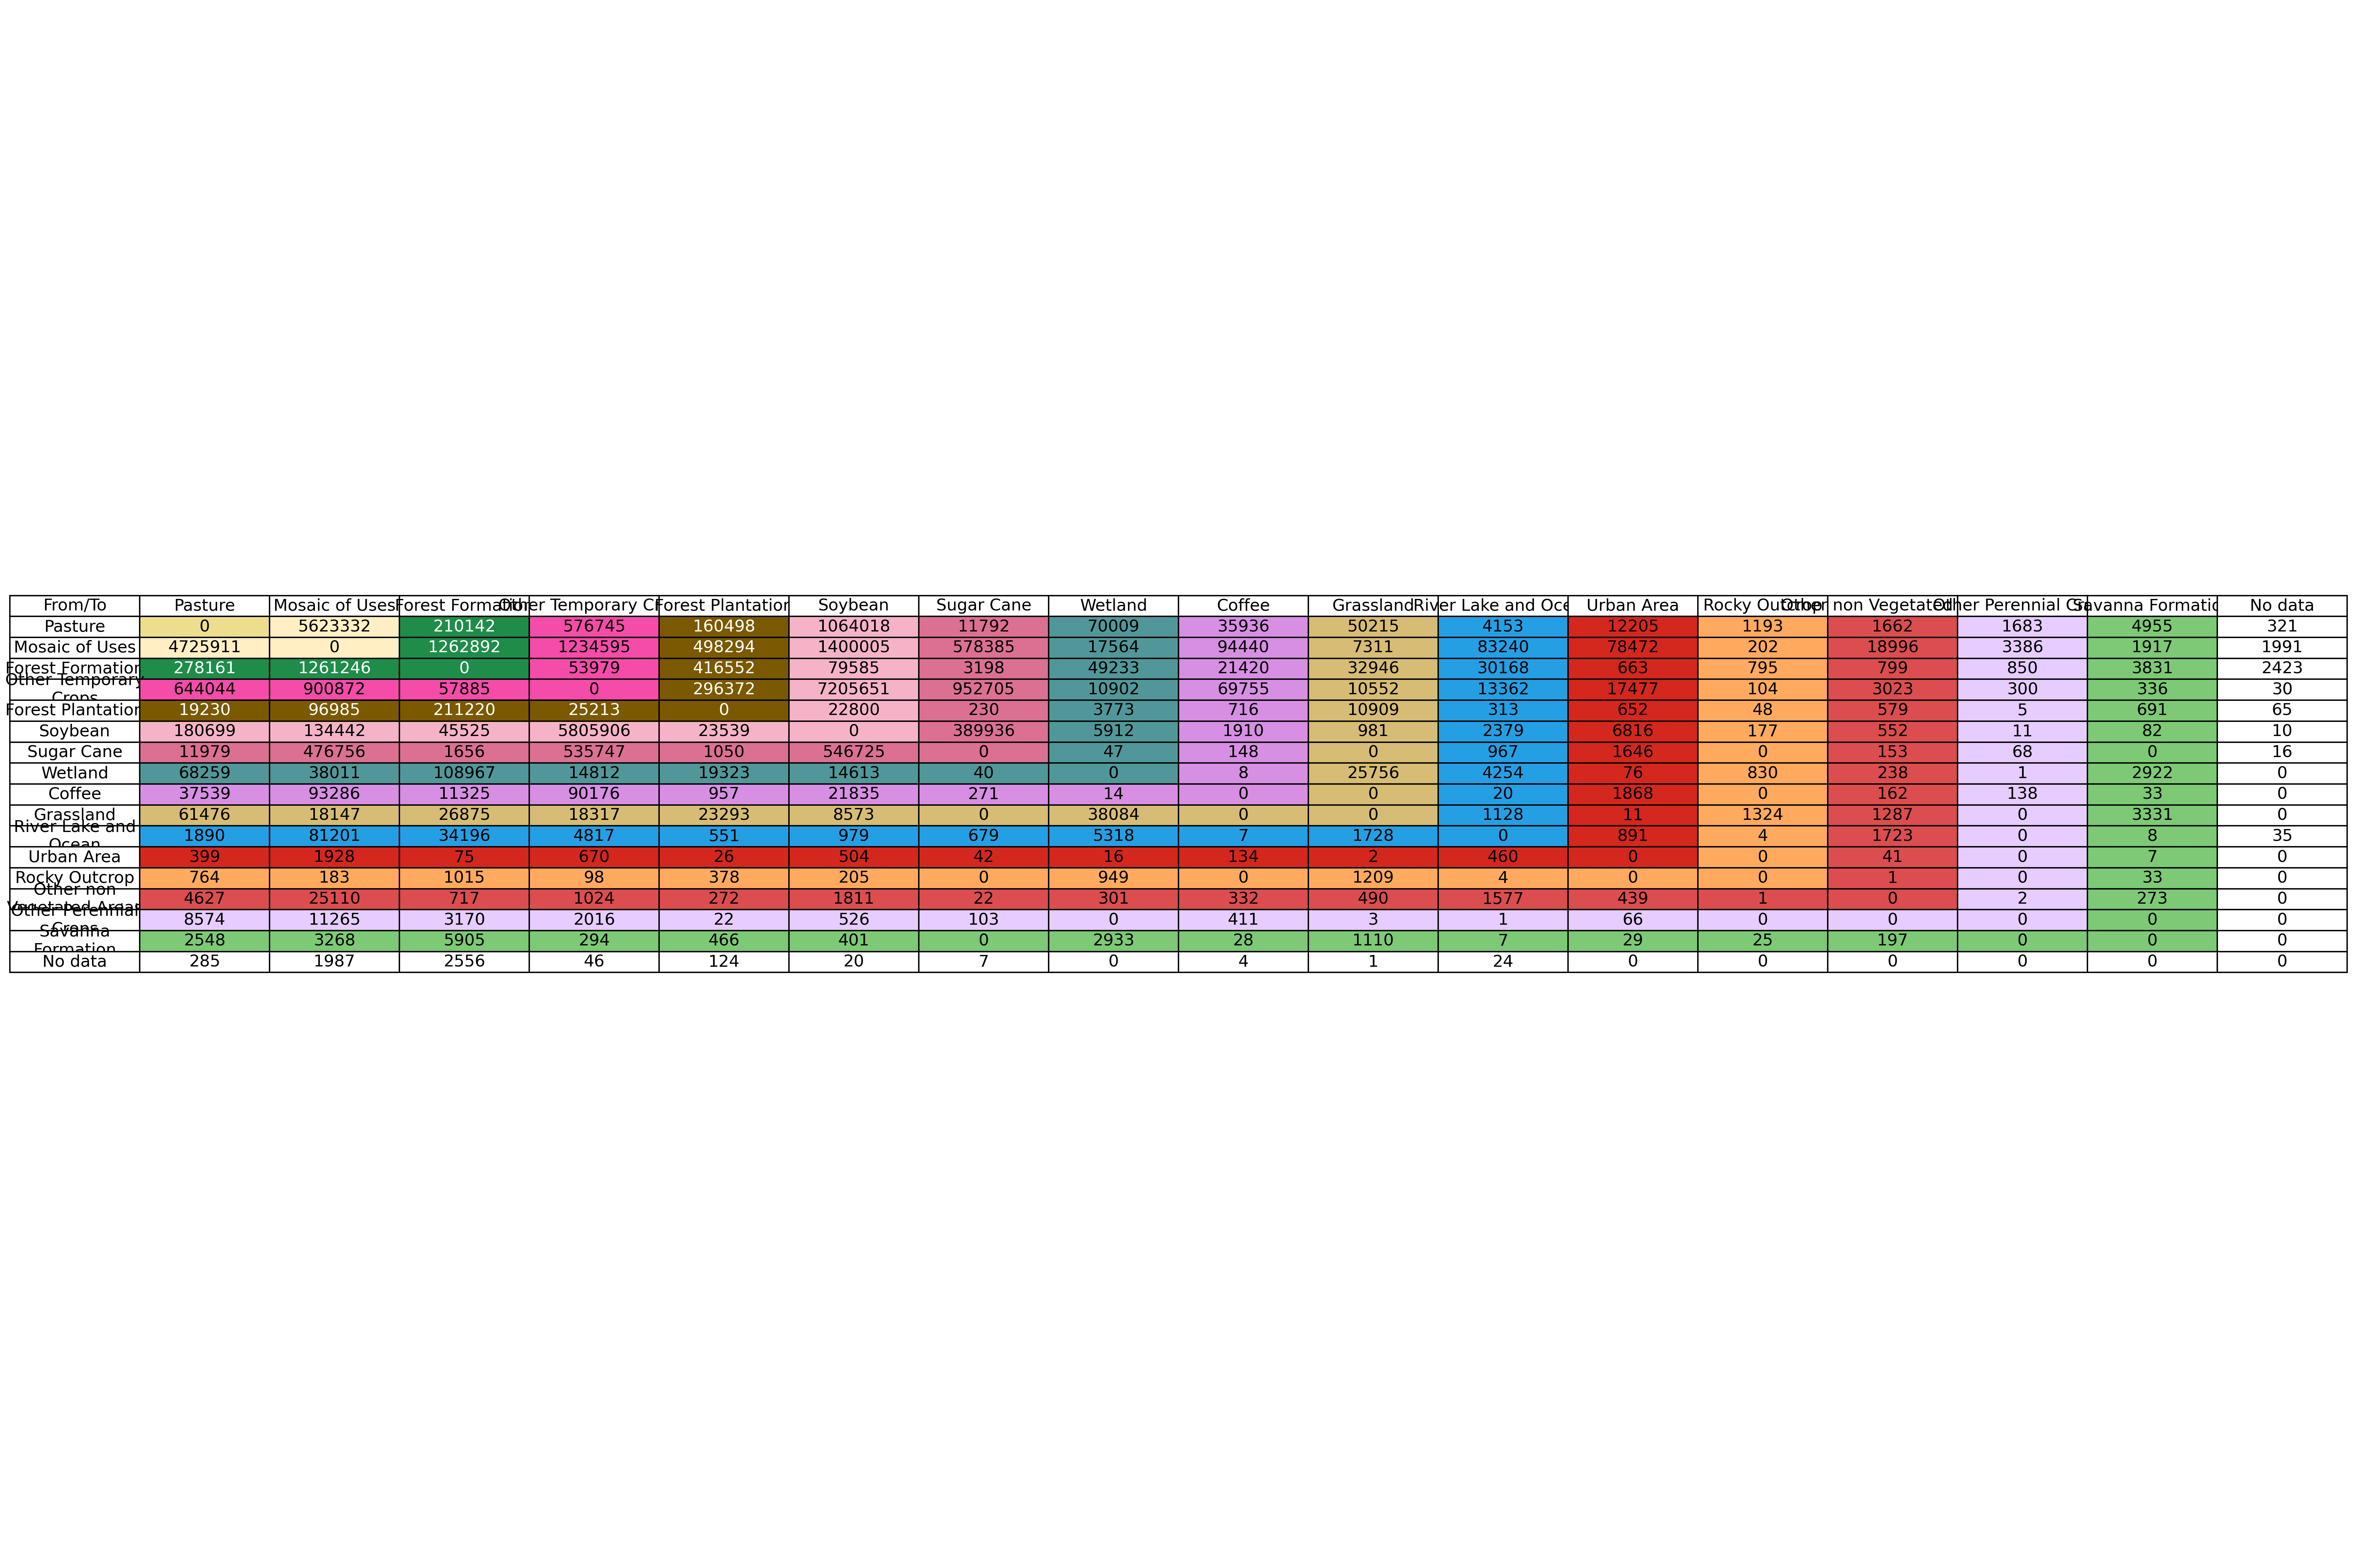

Data behind this chart, as committed beside it:
From_Class, From_Label, To_Class, To_Label, Count
15, Pasture, 21, Mosaic of Uses, 5623332
15, Pasture, 3, Forest Formation, 210142
15, Pasture, 41, Other Temporary Crops, 576745
15, Pasture, 9, Forest Plantation, 160498
15, Pasture, 39, Soybean, 1064018
15, Pasture, 20, Sugar Cane, 11792
15, Pasture, 11, Wetland, 70009
15, Pasture, 46, Coffee, 35936
15, Pasture, 12, Grassland, 50215
15, Pasture, 33, River Lake and Ocean, 4153
15, Pasture, 24, Urban Area, 12205
15, Pasture, 29, Rocky Outcrop, 1193
15, Pasture, 25, Other non Vegetated Areas, 1662
15, Pasture, 48, Other Perennial Crops, 1683
15, Pasture, 4, Savanna Formation, 4955
15, Pasture, 0, No data, 321
21, Mosaic of Uses, 15, Pasture, 4725911
21, Mosaic of Uses, 3, Forest Formation, 1262892
21, Mosaic of Uses, 41, Other Temporary Crops, 1234595
21, Mosaic of Uses, 9, Forest Plantation, 498294
21, Mosaic of Uses, 39, Soybean, 1400005
21, Mosaic of Uses, 20, Sugar Cane, 578385
21, Mosaic of Uses, 11, Wetland, 17564
21, Mosaic of Uses, 46, Coffee, 94440
21, Mosaic of Uses, 12, Grassland, 7311
21, Mosaic of Uses, 33, River Lake and Ocean, 83240
21, Mosaic of Uses, 24, Urban Area, 78472
21, Mosaic of Uses, 29, Rocky Outcrop, 202
21, Mosaic of Uses, 25, Other non Vegetated Areas, 18996
21, Mosaic of Uses, 48, Other Perennial Crops, 3386
21, Mosaic of Uses, 4, Savanna Formation, 1917
21, Mosaic of Uses, 0, No data, 1991
3, Forest Formation, 15, Pasture, 278161
3, Forest Formation, 21, Mosaic of Uses, 1261246
3, Forest Formation, 41, Other Temporary Crops, 53979
3, Forest Formation, 9, Forest Plantation, 416552
3, Forest Formation, 39, Soybean, 79585
3, Forest Formation, 20, Sugar Cane, 3198
3, Forest Formation, 11, Wetland, 49233
3, Forest Formation, 46, Coffee, 21420
3, Forest Formation, 12, Grassland, 32946
3, Forest Formation, 33, River Lake and Ocean, 30168
3, Forest Formation, 24, Urban Area, 663
3, Forest Formation, 29, Rocky Outcrop, 795
3, Forest Formation, 25, Other non Vegetated Areas, 799
3, Forest Formation, 48, Other Perennial Crops, 850
3, Forest Formation, 4, Savanna Formation, 3831
3, Forest Formation, 0, No data, 2423
41, Other Temporary Crops, 15, Pasture, 644044
41, Other Temporary Crops, 21, Mosaic of Uses, 900872
41, Other Temporary Crops, 3, Forest Formation, 57885
41, Other Temporary Crops, 9, Forest Plantation, 296372
41, Other Temporary Crops, 39, Soybean, 7205651
41, Other Temporary Crops, 20, Sugar Cane, 952705
41, Other Temporary Crops, 11, Wetland, 10902
41, Other Temporary Crops, 46, Coffee, 69755
41, Other Temporary Crops, 12, Grassland, 10552
41, Other Temporary Crops, 33, River Lake and Ocean, 13362
41, Other Temporary Crops, 24, Urban Area, 17477
41, Other Temporary Crops, 29, Rocky Outcrop, 104
... 177 more rows
